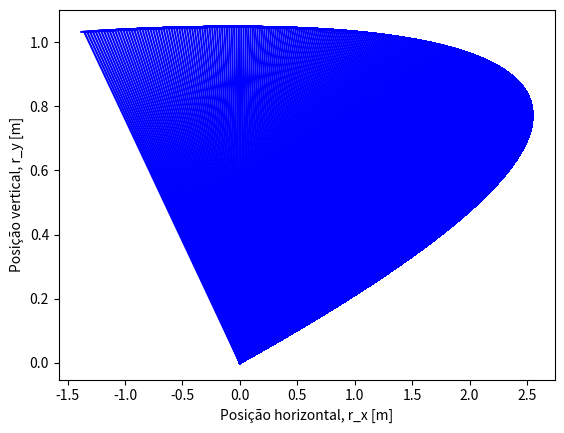

Here is the Python script that generated this plot:
import numpy as np
import matplotlib.pyplot as plt
t0 = 0.0 # condição inicial, tempo [s]
tf = 0.5 # limite do domínio, tempo final [s]
dt = 0.001 # passo [s]
r0 = np.array([0.0, 0.0, 23.8]) # condição inicial, velocidade inicial [m/s]
v0 = np.array([25.0, 5.0, -50.0]) # condição inicial, velocidade inicial [m/s]
w = 390.0 # condição inicial, velocidade angular CONSTANTE [ra
g = 9.8 # aceleração gravítica [m/s^2]
R = 0.11 # raio da bola [m]
A = np.pi * R ** 2 # área da secção da bola
m = 0.45 # massa da bola [kg]
rho = 1.225 # densidade do ar [kg/m^3]
v_T = 100 * 1000 / 3600 # velocidade terminal [m/s]
D = g / v_T ** 2
# inicializar domínio [s]
t = np.arange(t0, tf, dt)
# inicializar solução, aceleração [m/s^2]
a = np.zeros([3, np.size(t)])
# inicializar solução, velocidade [m/s]
v = np.zeros([3, np.size(t)])
v[:,0] = v0
# inicializar solução, posição [m]
r = np.zeros([3, np.size(t)])
r[:,0] = r0
for i in range(np.size(t) - 1):
    # Caclular norma da velocidade, |v|
    v_norm = np.linalg.norm(v[:, i])
    a[0, i] = - D * v[0, i] * v_norm + A * rho * R * w * v[2,i] / (2 * m)
    a[1, i] = - g - D * v[1, i] * v_norm
    a[2, i] = - D * v[2, i] * v_norm - A * rho * R * w * v[0,i] / (2 * m)
    v[:, i + 1] = v[:, i] + a[:, i] * dt
    r[:, i + 1] = r[:, i] + v[:, i] * dt
    plt.plot(r[0,:], r[1,:], 'b-')
plt.xlabel("Posição horizontal, r_x [m]")
plt.ylabel("Posição vertical, r_y [m]")
plt.show()

# indice e tempo para o qual a bola atinge a "linha de fundo", ie, instante de
# tempo a partir do qual a coordenada x da bola se torna negativa.
ixzero = np.size(r[0, r[0,:]>=0]) # usar indexação condicional
txzero = t[ixzero]
print("Tempo correspondente ao cruzamento da linha de fundo, txzero =", txzero, "s")
print("Coordenadas da bola quando cruza a linha de fundo:")
print(" x = ", r[0,ixzero], "m")
print(" y = ", r[1,ixzero], "m")
print(" z = ", r[2,ixzero], "m")